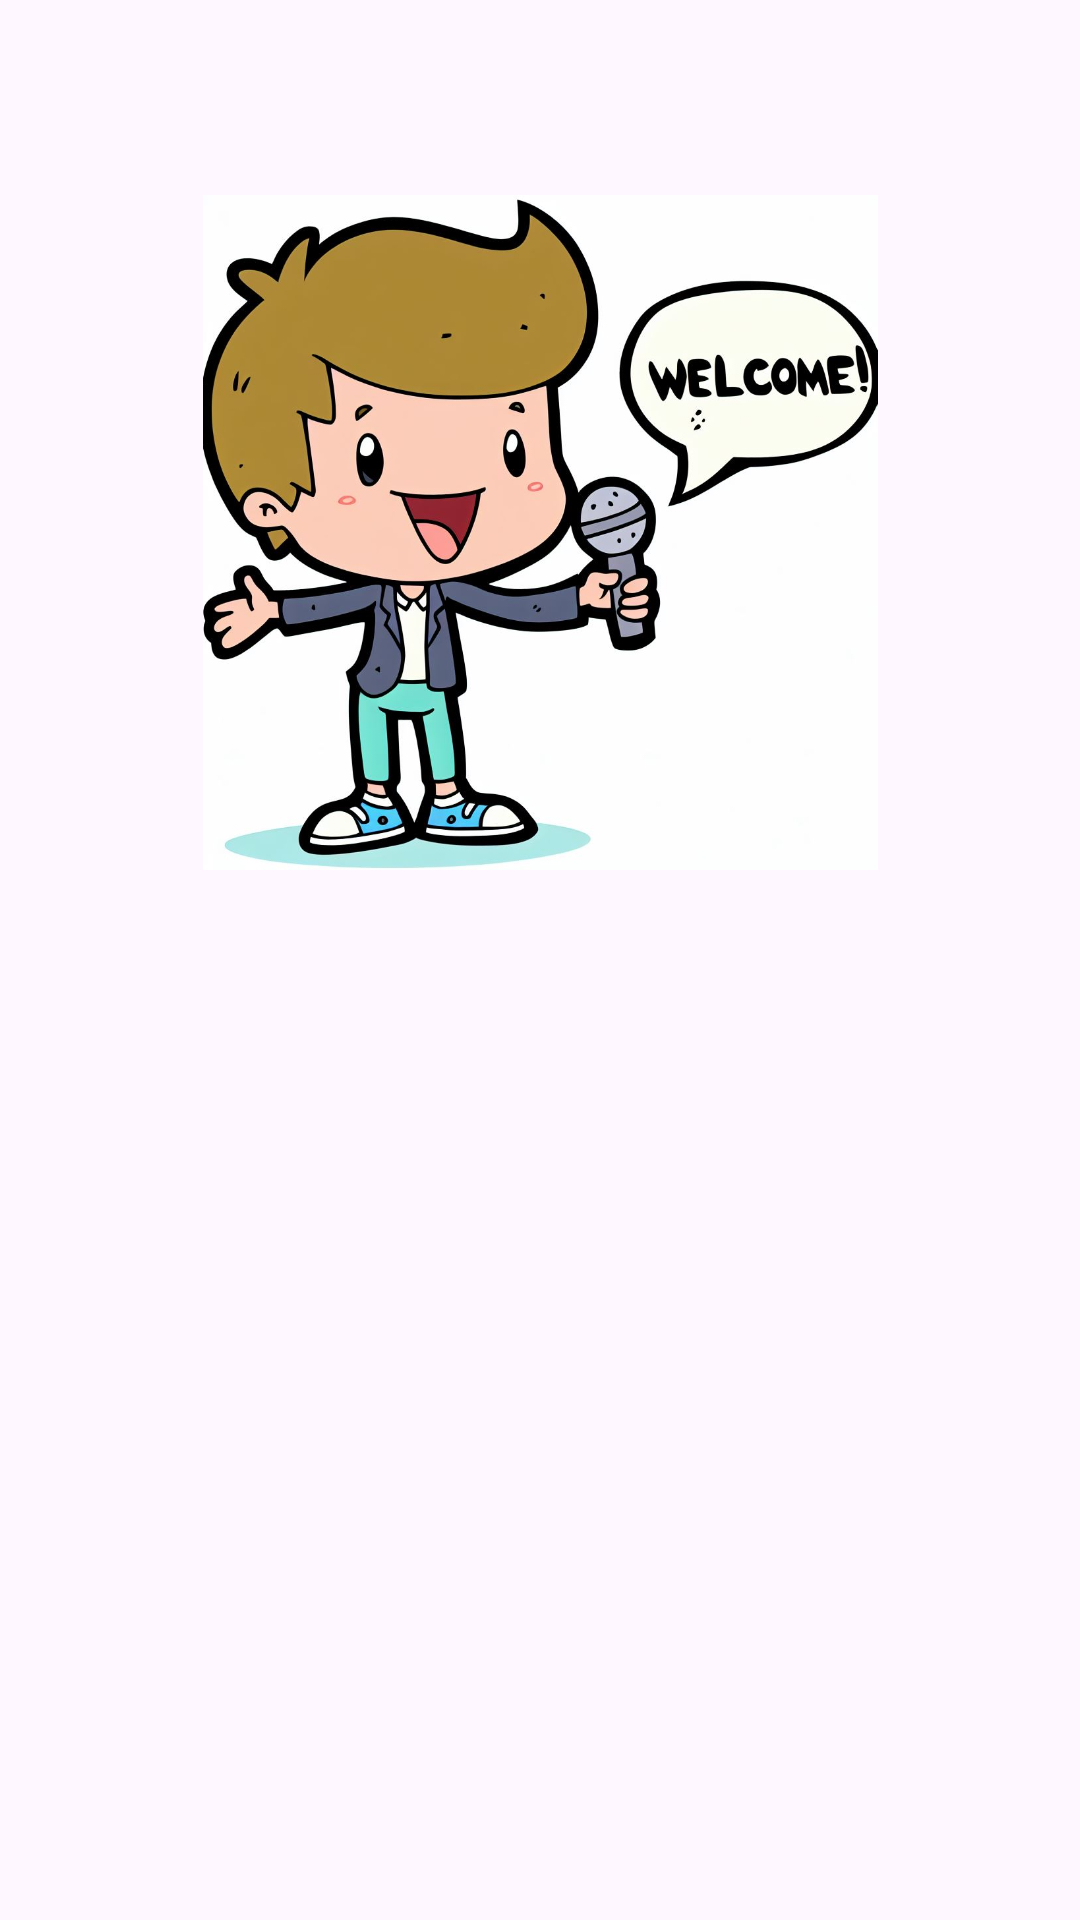

Produce the Android XML layout that renders to this screen, including the resource entries it uses.
<!-- AndroidManifest.xml: application theme Theme.SubIntermediate -->
<!-- res/layout/activity_welcome.xml -->
<?xml version="1.0" encoding="utf-8"?>
<androidx.constraintlayout.widget.ConstraintLayout xmlns:android="http://schemas.android.com/apk/res/android"
    xmlns:app="http://schemas.android.com/apk/res-auto"
    xmlns:tools="http://schemas.android.com/tools"
    android:layout_width="match_parent"
    android:layout_height="match_parent"
    tools:context=".ui.welcome.WelcomeActivity">

    <ImageView
        android:id="@+id/settingImageView"
        android:layout_width="50dp"
        android:layout_height="50dp"
        android:layout_marginTop="8dp"
        android:layout_marginEnd="8dp"
        android:padding="8dp"
        app:layout_constraintEnd_toEndOf="parent"
        app:layout_constraintTop_toTopOf="parent"
        app:srcCompat="@drawable/setting_2040504" />

    <ImageView
        android:id="@+id/imageView"
        android:layout_width="0dp"
        android:layout_height="0dp"
        android:layout_marginTop="65dp"
        android:layout_marginBottom="30dp"
        android:layout_marginStart="30dp"
        android:layout_marginEnd="30dp"
        app:layout_constraintBottom_toTopOf="@+id/guidelineHorizontal"
        app:layout_constraintEnd_toEndOf="parent"
        app:layout_constraintStart_toStartOf="parent"
        app:layout_constraintTop_toTopOf="parent"
        app:srcCompat="@drawable/welcome" />

    <TextView
        android:id="@+id/titleTextView"
        android:layout_width="0dp"
        android:layout_height="wrap_content"
        android:layout_marginStart="32dp"
        android:layout_marginTop="8dp"
        android:layout_marginEnd="32dp"
        android:alpha="0"
        android:text="@string/title_welcome_page"
        android:textColor="@color/black"
        android:textSize="20sp"
        android:textStyle="bold"
        app:layout_constraintEnd_toEndOf="parent"
        app:layout_constraintHorizontal_bias="0.0"
        app:layout_constraintStart_toStartOf="parent"
        app:layout_constraintTop_toTopOf="@+id/guidelineHorizontal"
        tools:alpha="100" />

    <TextView
        android:id="@+id/descTextView"
        android:layout_width="0dp"
        android:layout_height="wrap_content"
        android:layout_marginStart="32dp"
        android:layout_marginTop="8dp"
        android:layout_marginEnd="32dp"
        android:alpha="0"
        android:text="@string/message_welcome_page"
        android:textColor="@color/navy"
        android:textSize="14sp"
        app:layout_constraintEnd_toEndOf="parent"
        app:layout_constraintHorizontal_bias="0.0"
        app:layout_constraintStart_toStartOf="parent"
        app:layout_constraintTop_toBottomOf="@+id/titleTextView"
        tools:alpha="100" />

    <Button
        android:id="@+id/loginButton"
        android:layout_width="0dp"
        android:layout_height="wrap_content"
        android:layout_marginStart="32dp"
        android:layout_marginTop="32dp"
        android:layout_marginEnd="16dp"
        android:alpha="0"
        android:backgroundTint="@color/navy"
        android:text="@string/login"
        app:layout_constraintEnd_toStartOf="@+id/guidelineVertical"
        app:layout_constraintStart_toStartOf="parent"
        app:layout_constraintTop_toBottomOf="@+id/descTextView"
        tools:alpha="100" />

    <Button
        android:id="@+id/signupButton"
        android:layout_width="0dp"
        android:layout_height="wrap_content"
        android:layout_marginStart="16dp"
        android:layout_marginTop="32dp"
        android:layout_marginEnd="32dp"
        android:alpha="0"
        android:backgroundTint="@color/navy"
        android:text="@string/signup"
        app:layout_constraintEnd_toEndOf="parent"
        app:layout_constraintStart_toStartOf="@+id/guidelineVertical"
        app:layout_constraintTop_toBottomOf="@+id/descTextView"
        tools:alpha="100" />

    <androidx.constraintlayout.widget.Guideline
        android:id="@+id/guidelineHorizontal"
        android:layout_width="wrap_content"
        android:layout_height="64dp"
        android:orientation="horizontal"
        app:layout_constraintEnd_toEndOf="parent"
        app:layout_constraintGuide_percent="0.5"
        app:layout_constraintStart_toStartOf="parent" />

    <androidx.constraintlayout.widget.Guideline
        android:id="@+id/guidelineVertical"
        android:layout_width="wrap_content"
        android:layout_height="64dp"
        android:orientation="vertical"
        app:layout_constraintEnd_toEndOf="parent"
        app:layout_constraintGuide_percent="0.5"
        app:layout_constraintStart_toStartOf="parent" />

</androidx.constraintlayout.widget.ConstraintLayout>
<!-- resources referenced by this layout -->
<resources>
  <color name="black">#FF000000</color>
  <color name="navy">#2D3D4F</color>
  <!-- drawable welcome: jpg bitmap (drawable, 106385 bytes) -->
  <string name="login">Masuk</string>
  <string name="message_welcome_page">“Selamat datang di Story App, tempat di mana setiap cerita menjadi hidup. Mari kita mulai petualangan Anda!”</string>
  <string name="signup">Daftar</string>
  <string name="title_welcome_page">Selamat datang di Story App!</string>
  <style name="Theme.SubIntermediate" parent="Base.Theme.SubIntermediate" />
  <style name="Base.Theme.SubIntermediate" parent="Theme.Material3.DayNight.NoActionBar">
          
          
          <item name="android:windowActivityTransitions">true</item>
          <item name="android:windowEnterTransition">@android:transition/explode</item>
          <item name="android:windowExitTransition">@android:transition/explode</item>
      </style>
</resources>
